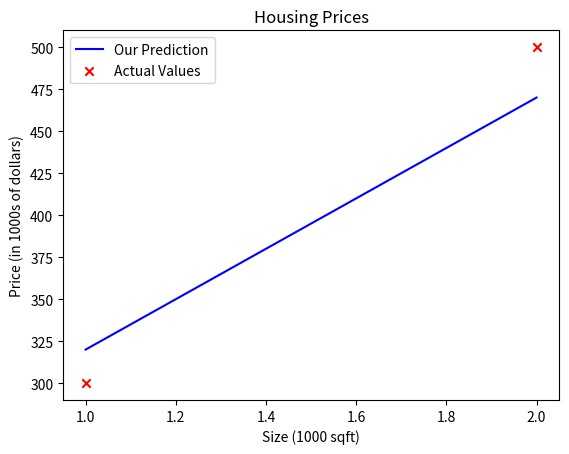

The matplotlib source for this figure:
# a python program that prints hello world 
# in main
import numpy as np
import matplotlib.pyplot as plt
# plt.style.use('./deeplearning.mplstyle')

def compute_model_output(x, w, b):
    """
    Computes the prediction of a linear model
    Args:
      x (ndarray (m,)): Data, m examples 
      w,b (scalar)    : model parameters  
    Returns
      f_wb (ndarray (m,)): model prediction
    """
    m = x.shape[0]
    f_wb = np.zeros(m)
    for i in range(m):
        f_wb[i] = w * x[i] + b
        
    return f_wb


x_train = np.array([1.0, 2.0])
y_train = np.array([300.0, 500.0])
print(f"x_train = {x_train}")
print(f"y_train = {y_train}")
print(f"x_train.shape: {x_train.shape}")
# m = x_train.shape[0]
m = len(x_train)
print(f"Number of training examples is: {m}")

i = 0 # Change this to 1 to see (x^1, y^1)

x_i = x_train[i]
y_i = y_train[i]
print(f"(x^({i}), y^({i})) = ({x_i}, {y_i})")

TEST_SCATTER_PLOT = False
if TEST_SCATTER_PLOT:
  # Plot the data points
  plt.scatter(x_train, y_train, marker='x', c='r')
  # Set the title
  plt.title("Housing Prices")
  # Set the y-axis label
  plt.ylabel('Price (in 1000s of dollars)')
  # Set the x-axis label
  plt.xlabel('Size (1000 sqft)')
  plt.show()

TEST_COMPUTE_MODEL_OUTPUT = True
if TEST_COMPUTE_MODEL_OUTPUT:
  w = 150.0
  b = 170.0
  tmp_f_wb = compute_model_output(x_train, w, b,)
  # Plot our model prediction
  plt.plot(x_train, tmp_f_wb, c='b',label='Our Prediction')

  # Plot the data points
  plt.scatter(x_train, y_train, marker='x', c='r',label='Actual Values')

  # Set the title
  plt.title("Housing Prices")
  # Set the y-axis label
  plt.ylabel('Price (in 1000s of dollars)')
  # Set the x-axis label
  plt.xlabel('Size (1000 sqft)')
  plt.legend()
  plt.show()